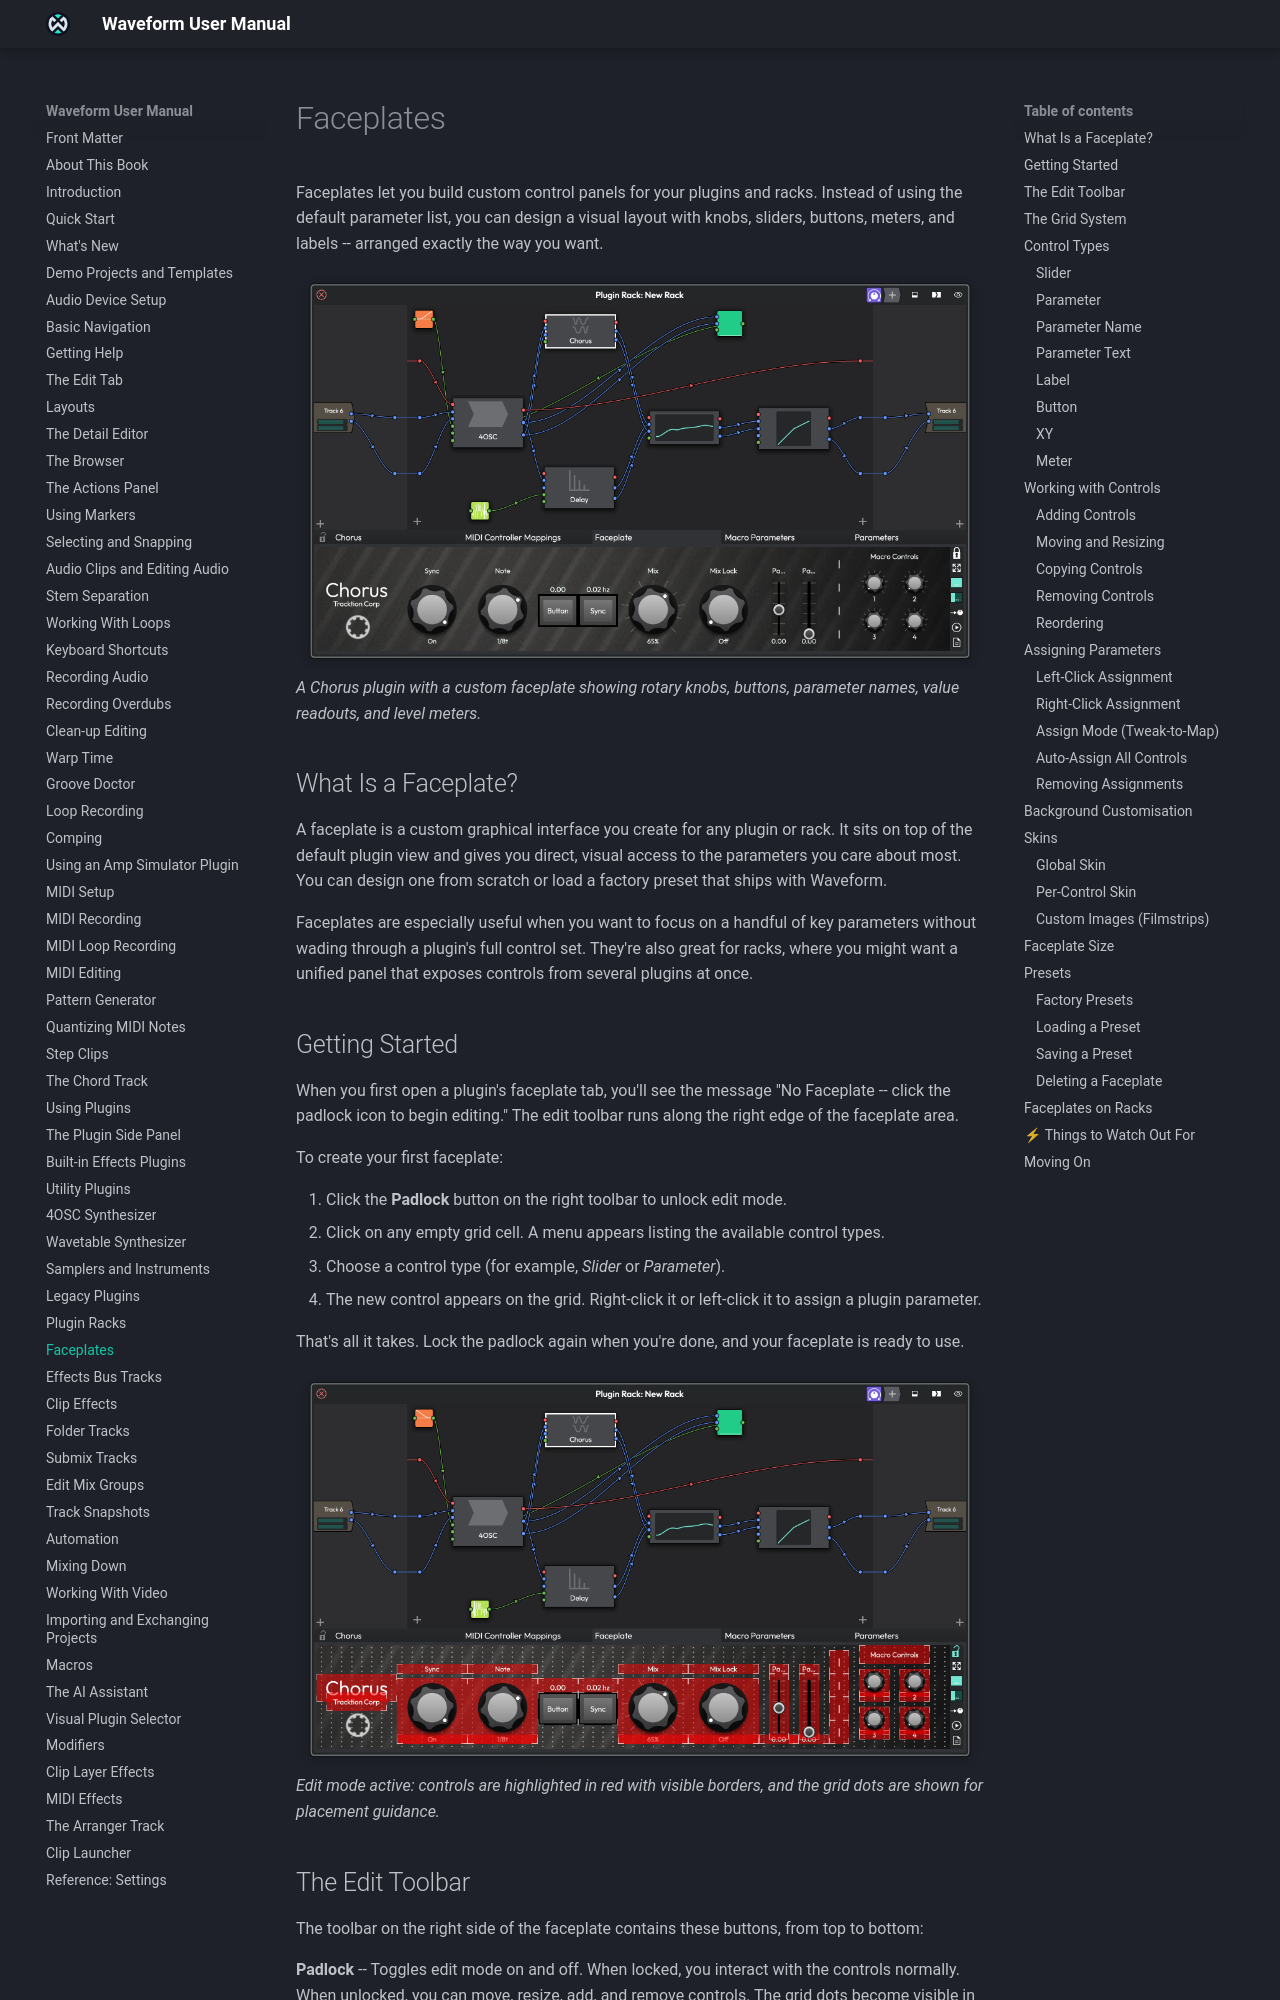

repository: Tracktion/waveform_manual · page: faceplates/index.html · generator: mkdocs

# Faceplates <span class="pro">PRO</span> { #faceplates }

> 📝 **Edition:** Waveform Pro, or with the MIDI Producer Expansion or the DJ Mix Tools Expansion.

Faceplates let you build custom control panels for your plugins and racks. Instead of using the default parameter list, you can design a visual layout with knobs, sliders, buttons, meters, and labels, arranged the way you want.

![](images/Faceplate%201@2x.png)

*A Chorus plugin with a custom faceplate showing rotary knobs, buttons, parameter names, value readouts, and level meters.*

## What Is a Faceplate?

A faceplate is a custom graphical interface you create for any plugin or rack. It sits on top of the default plugin view and gives you direct, visual access to the parameters you care about most. You can design one from scratch or load a factory preset that ships with Waveform.

A faceplate helps when you want to focus on a handful of key parameters without wading through a plugin's full control set. On a rack, it can bring controls from several plugins together on one panel.

## Opening a Faceplate

A plugin's faceplate can be shown and edited in several places:

- **The plugin's own window**: click the eye button in the title bar (*Toggle between plugin UI and plugin faceplate*). For a plugin inside a rack the button opens a menu instead: choose **Show Plugin Faceplate**, or **Show Plugin Editor** to go back.
- **The Actions panel**: select the plugin and pop out its **Faceplate** page.
- **The Plugins tab of the Detail Editor**: open the **Faceplate** page on the plugin's panel. See [The Plugins Detail Editor](plugins-detail-editor.md).

A rack's faceplate has its own routes:

- **The Faceplate view**: choose **Show Rack Faceplate** from the rack window's eye button, or from the Rack Instance's **Select Rack view to use** submenu.
- **The Rack Instance's Actions panel**: pop out its **Faceplate** page.
- **The Stack editor's detail panel**: open its **Faceplate** tab. See [Plugin Racks](racks.md#faceplate-view).

## Getting Started

When you first open a faceplate, you'll see the message "No Faceplate - click the padlock icon to begin editing". The edit toolbar runs along the right edge of the faceplate area.

To create your first faceplate:

1. Click the **Padlock** button on the right toolbar to unlock edit mode.
2. Click on any empty grid cell. A menu appears listing the available control types.
3. Choose a control type (for example, **Slider** or **Parameter**).
4. Left-click or right-click the new control to assign a plugin parameter.

Lock the padlock again when you're done, and your faceplate is ready to use.

![](images/Faceplate%202@2x.png)

*Edit mode active: controls are highlighted in red with visible borders, and the grid dots are shown for placement guidance.*
